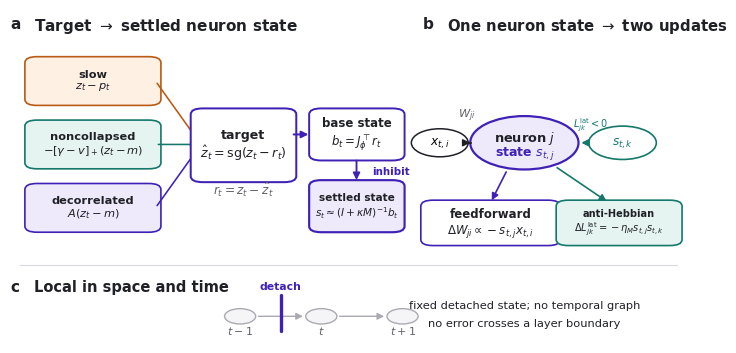

This chart was generated by the following Python code: (Note: this script raises an exception after producing the figure.)
"""Render the reader-first TeReL-S mechanism schematic used as Figure 1."""

from datetime import datetime, timezone
import logging
from pathlib import Path

import matplotlib.pyplot as plt
from matplotlib.patches import FancyArrowPatch, FancyBboxPatch, Circle


logging.getLogger("fontTools.ttLib.tables._h_e_a_d").setLevel(logging.ERROR)
plt.rcParams.update(
    {
        "font.family": "DejaVu Sans",
        "mathtext.fontset": "dejavusans",
        "pdf.fonttype": 42,
        "ps.fonttype": 42,
    }
)

PURPLE = "#3F21B6"
PURPLE_LIGHT = "#EEEAFB"
ORANGE = "#B95A16"
ORANGE_LIGHT = "#FFF0E4"
TEAL = "#14786B"
TEAL_LIGHT = "#E5F4F1"
INK = "#202127"
MUTED = "#62636B"
MID = "#AAAAB2"
PALE = "#F5F5F7"


def box(ax, x, y, w, h, text, *, edge=PURPLE, face="white", size=9.0,
        weight="normal", color=INK, radius=0.018, linewidth=1.2):
    patch = FancyBboxPatch(
        (x, y), w, h,
        boxstyle=f"round,pad=0.008,rounding_size={radius}",
        linewidth=linewidth, edgecolor=edge, facecolor=face,
    )
    ax.add_patch(patch)
    ax.text(x + w / 2, y + h / 2, text, ha="center", va="center",
            fontsize=size, weight=weight, color=color, linespacing=1.18)
    return patch


def arrow(ax, start, end, *, color=INK, width=1.25, connection="arc3",
          style="-|>", scale=10):
    patch = FancyArrowPatch(
        start, end, arrowstyle=style, mutation_scale=scale, linewidth=width,
        color=color, connectionstyle=connection, shrinkA=2, shrinkB=2,
    )
    ax.add_patch(patch)
    return patch


fig = plt.figure(figsize=(7.05, 3.55), facecolor="white")
ax = fig.add_axes((0.02, 0.04, 0.96, 0.94))
ax.set_xlim(0, 1)
ax.set_ylim(0, 1)
ax.axis("off")

# Panel labels and terse headings do the orienting work; the caption carries prose.
ax.text(0.00, 0.98, "a", fontsize=11, weight="bold", va="top", color=INK)
ax.text(0.035, 0.98, "Target $\\rightarrow$ settled neuron state",
        fontsize=11, weight="bold", va="top", color=INK)
ax.text(0.61, 0.98, "b", fontsize=11, weight="bold", va="top", color=INK)
ax.text(0.645, 0.98, "One neuron state $\\rightarrow$ two updates",
        fontsize=10.7, weight="bold", va="top", color=INK)

# Panel a: objective components -> target -> base state -> settled state.
terms = [
    (0.03, 0.72, "slow", r"$z_t-p_t$", ORANGE, ORANGE_LIGHT),
    (0.03, 0.53, "noncollapsed", r"$-[\gamma-v]_+(z_t-m)$", TEAL, TEAL_LIGHT),
    (0.03, 0.34, "decorrelated", r"$A(z_t-m)$", PURPLE, PURPLE_LIGHT),
]
for x, y, name, equation, edge, face in terms:
    box(ax, x, y, 0.185, 0.13, name + "\n" + equation,
        edge=edge, face=face, size=8.2, weight="bold")
    arrow(ax, (x + 0.185, y + 0.065), (0.282, 0.595), color=edge, width=1.15)

box(ax, 0.275, 0.49, 0.14, 0.205,
    "target\n" + r"$\hat z_t=\mathrm{sg}(z_t-r_t)$",
    edge=PURPLE, face="white", size=9.1, weight="bold", linewidth=1.45)
arrow(ax, (0.415, 0.625), (0.445, 0.625), color=PURPLE, width=1.45)
box(ax, 0.450, 0.555, 0.125, 0.14,
    "base state\n" + r"$b_t=J_\phi^\top r_t$",
    edge=PURPLE, face="white", size=8.5, weight="bold", linewidth=1.4)
box(ax, 0.450, 0.34, 0.125, 0.14,
    "settled state\n" + r"$s_t\approx(I+\kappa M)^{-1}b_t$",
    edge=PURPLE, face=PURPLE_LIGHT, size=7.6, weight="bold", linewidth=1.55)
arrow(ax, (0.512, 0.555), (0.512, 0.48), color=PURPLE, width=1.35)
ax.text(0.535, 0.515, "inhibit", ha="left", va="center", fontsize=7.4,
        color=PURPLE, weight="bold")
ax.text(0.345, 0.445, r"$r_t=z_t-\hat z_t$", ha="center", fontsize=8.7,
        color=MUTED)

# Panel b: the same postsynaptic state meets pre-synaptic or lateral state.
cx, cy = 0.76, 0.60
ax.add_patch(Circle((cx, cy), 0.080, facecolor=PURPLE_LIGHT,
                    edgecolor=PURPLE, linewidth=1.6))
ax.text(cx, cy + 0.015, "neuron $j$", ha="center", va="center",
        fontsize=9.3, weight="bold", color=INK)
ax.text(cx, cy - 0.030, r"state $s_{t,j}$", ha="center", va="center",
        fontsize=9.0, weight="bold", color=PURPLE)

ax.add_patch(Circle((0.635, 0.60), 0.042, facecolor="white",
                    edgecolor=INK, linewidth=1.1))
ax.text(0.635, 0.60, r"$x_{t,i}$", ha="center", va="center", fontsize=8.7)
arrow(ax, (0.677, 0.60), (0.680, 0.60), color=INK, width=1.25)
ax.plot([0.677, 0.681], [0.60, 0.60], color=INK, linewidth=1.25)
ax.text(0.675, 0.675, r"$W_{ji}$", ha="center", fontsize=8.2, color=MUTED)

ax.add_patch(Circle((0.905, 0.60), 0.050, facecolor="white",
                    edgecolor=TEAL, linewidth=1.2))
ax.text(0.905, 0.60, r"$s_{t,k}$", ha="center", va="center",
        fontsize=8.7, color=TEAL, weight="bold")
arrow(ax, (0.855, 0.60), (0.840, 0.60), color=TEAL, width=1.35)
ax.text(0.858, 0.647, r"$L^{\rm lat}_{jk}<0$", ha="center", fontsize=7.0,
        color=TEAL)

box(ax, 0.615, 0.30, 0.19, 0.12,
    "feedforward\n" + r"$\Delta W_{ji}\propto-s_{t,j}x_{t,i}$",
    edge=PURPLE, face="white", size=8.5, weight="bold")
box(ax, 0.815, 0.30, 0.17, 0.12,
    "anti-Hebbian\n" + r"$\Delta L^{\rm lat}_{jk}=-\eta_Ms_{t,j}s_{t,k}$",
    edge=TEAL, face=TEAL_LIGHT, size=7.1, weight="bold")
arrow(ax, (0.735, 0.52), (0.71, 0.42), color=PURPLE, width=1.2)
arrow(ax, (0.805, 0.53), (0.885, 0.42), color=TEAL, width=1.2)

# Lower strip: locality in time and depth, without a second explanatory diagram.
ax.plot([0.015, 0.985], [0.235, 0.235], color="#D8D8DE", linewidth=0.8)
ax.text(0.00, 0.19, "c", fontsize=11, weight="bold", va="top", color=INK)
ax.text(0.035, 0.19, "Local in space and time", fontsize=10.5,
        weight="bold", va="top", color=INK)

timeline_y = 0.08
for x, label in [(0.34, r"$t-1$"), (0.46, r"$t$"), (0.58, r"$t+1$")]:
    ax.add_patch(Circle((x, timeline_y), 0.023, facecolor=PALE,
                        edgecolor=MID, linewidth=1.0))
    ax.text(x, timeline_y - 0.055, label, ha="center", fontsize=8.0,
            color=MUTED)
arrow(ax, (0.363, timeline_y), (0.437, timeline_y), color=MID, width=1.0)
arrow(ax, (0.483, timeline_y), (0.557, timeline_y), color=MID, width=1.0)
ax.plot([0.40, 0.40], [0.035, 0.145], color=PURPLE, linewidth=2.4,
        solid_capstyle="round")
ax.text(0.40, 0.16, "detach", ha="center", fontsize=7.8,
        color=PURPLE, weight="bold")
ax.text(0.76, 0.105, "fixed detached state; no temporal graph",
        ha="center", fontsize=8.2, color=INK)
ax.text(0.76, 0.050, "no error crosses a layer boundary",
        ha="center", fontsize=8.2, color=INK)

source_directory = Path(__file__).resolve().parent
fixed_pdf_time = datetime(2026, 8, 9, tzinfo=timezone.utc)
fig.savefig(
    source_directory / "terel-method-overview.pdf",
    bbox_inches="tight",
    metadata={"CreationDate": fixed_pdf_time, "ModDate": fixed_pdf_time},
)
fig.savefig(
    source_directory / "terel-method-overview.png",
    dpi=300,
    bbox_inches="tight",
    facecolor="white",
)
plt.close(fig)
